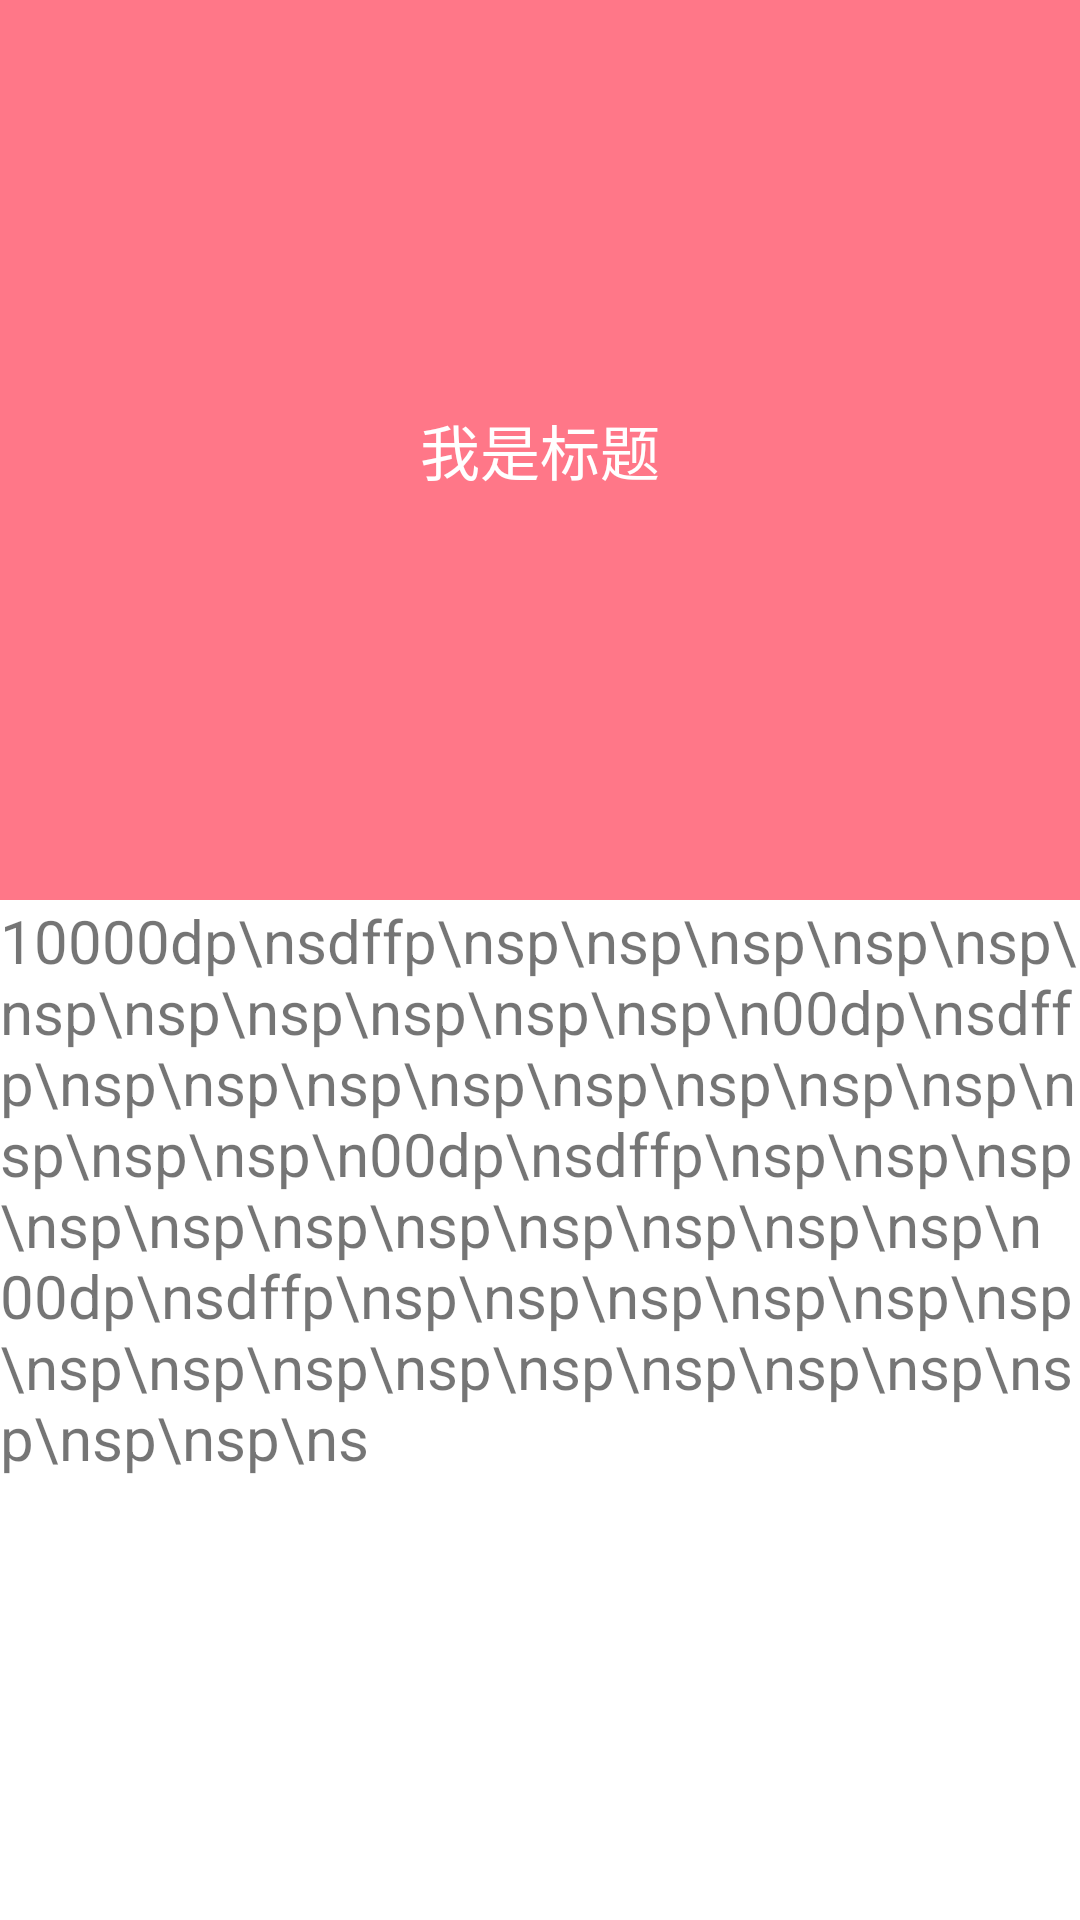

This screen was rendered from an Android layout file. Write that file and the resources it references.
<!-- AndroidManifest.xml: application theme AppTheme.NoActionBar -->
<!-- res/layout/activity_coordinator_layout.xml -->
<?xml version="1.0" encoding="utf-8"?>
<android.support.design.widget.CoordinatorLayout
    xmlns:android="http://schemas.android.com/apk/res/android"
    xmlns:app="http://schemas.android.com/apk/res-auto"
    android:layout_width="match_parent"
    android:layout_height="match_parent"
    android:background="#fff">

    <android.support.design.widget.AppBarLayout
        android:layout_width="match_parent"
        android:layout_height="wrap_content"
        android:background="#fff">

        <TextView
            android:layout_width="match_parent"
            android:layout_height="300dp"
            android:background="#f78"
            android:gravity="center"
            android:minHeight="55dp"
            android:text="我是标题"
            android:textColor="#fff"
            android:textSize="20sp"
            app:layout_scrollFlags="scroll|exitUntilCollapsed"/>

    </android.support.design.widget.AppBarLayout>

    <android.support.v4.widget.NestedScrollView

        android:layout_width="match_parent"
        android:layout_height="wrap_content"
        app:layout_behavior="@string/appbar_scrolling_view_behavior">

        <TextView
            android:layout_width="match_parent"
            android:layout_height="10000dp"
            android:text="10000dp\nsdffp\nsp\nsp\nsp\nsp\nsp\nsp\nsp\nsp\nsp\nsp\nsp\n00dp\nsdffp\nsp\nsp\nsp\nsp\nsp\nsp\nsp\nsp\nsp\nsp\nsp\n00dp\nsdffp\nsp\nsp\nsp\nsp\nsp\nsp\nsp\nsp\nsp\nsp\nsp\n00dp\nsdffp\nsp\nsp\nsp\nsp\nsp\nsp\nsp\nsp\nsp\nsp\nsp\nsp\nsp\nsp\nsp\nsp\nsp\ns"
            android:textSize="20sp"/>

    </android.support.v4.widget.NestedScrollView>

</android.support.design.widget.CoordinatorLayout>
<!-- resources referenced by this layout -->
<resources>
  <style name="AppTheme.NoActionBar">
          <item name="windowActionBar">false</item>
          <item name="windowNoTitle">true</item>
      </style>
</resources>
